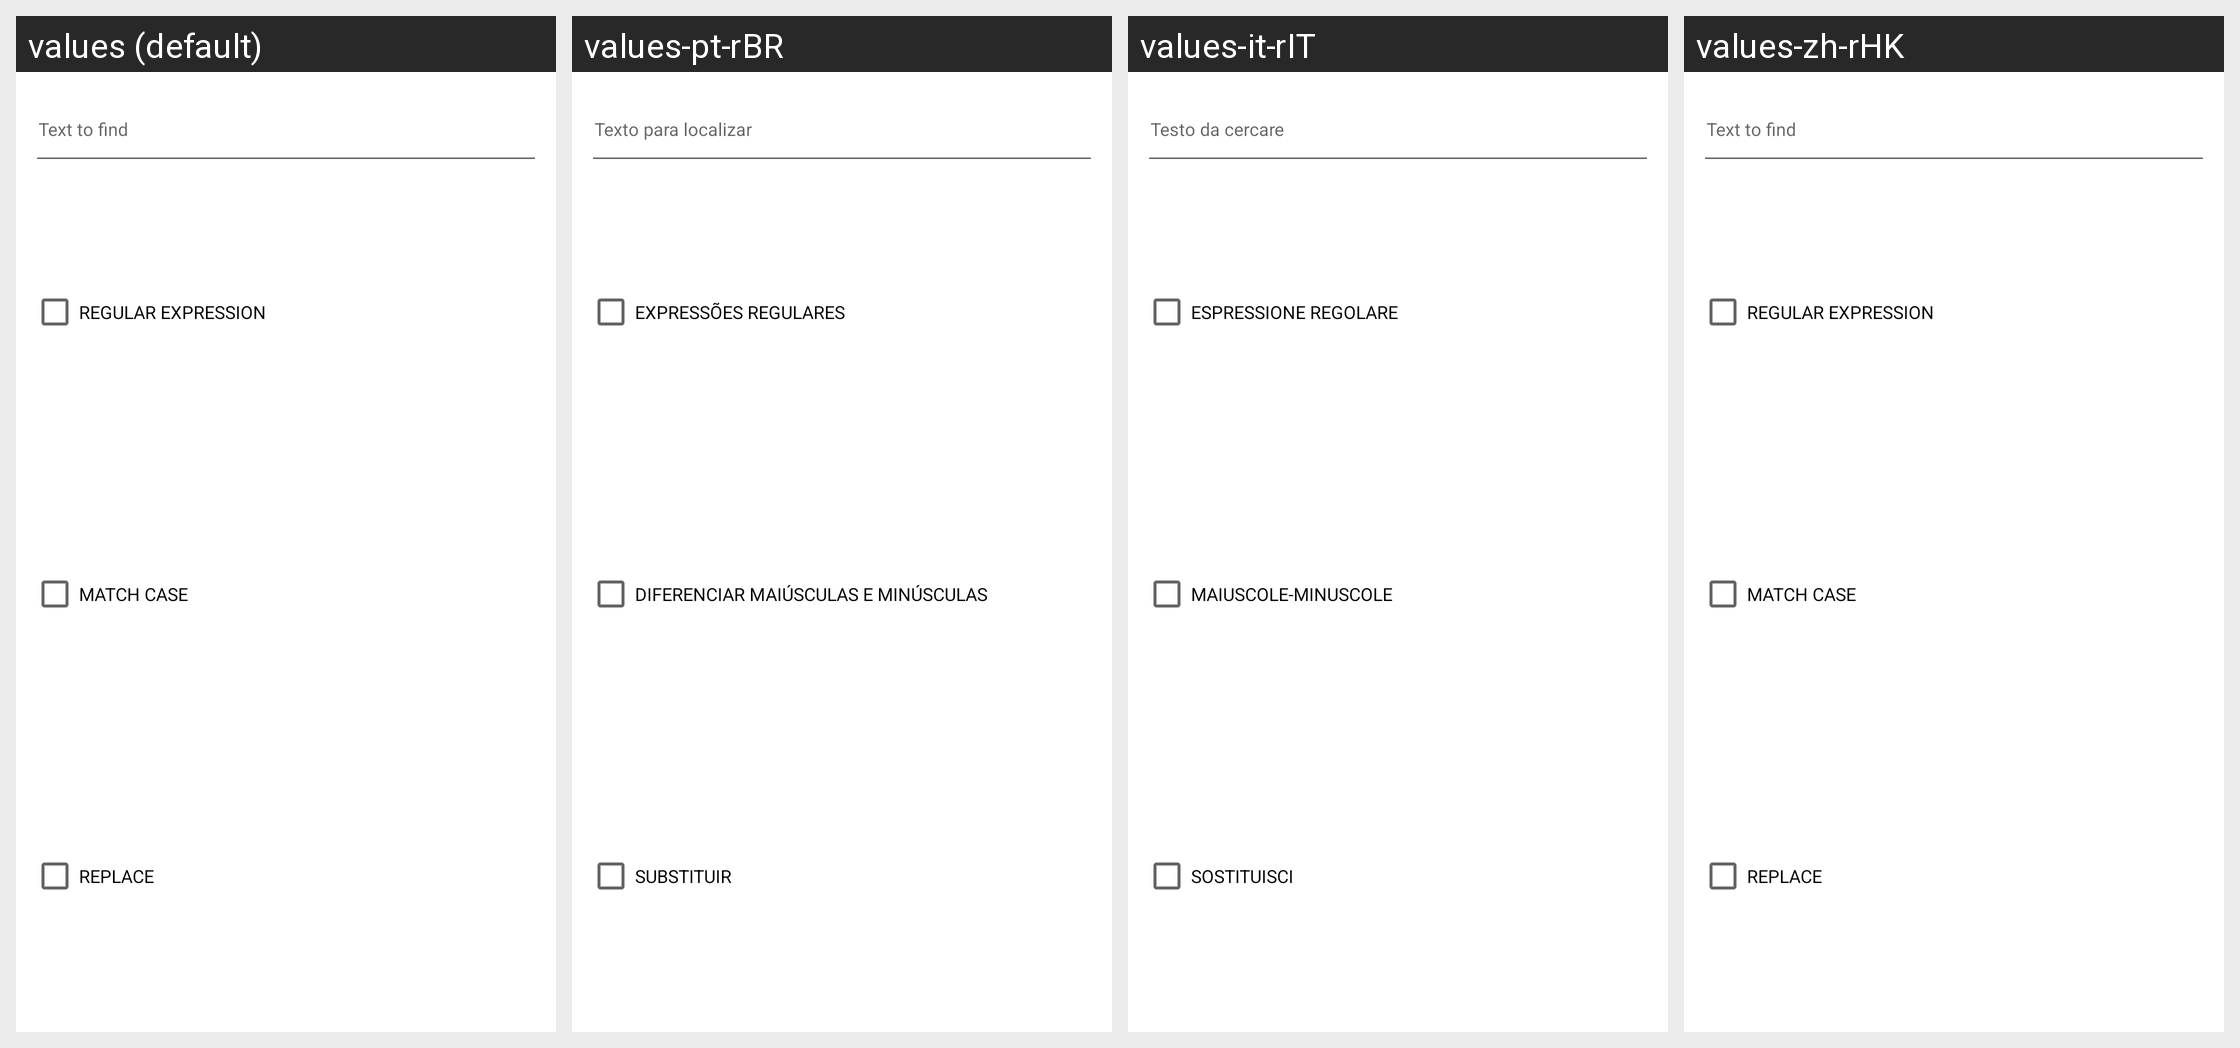

Here is an Android app screen in its default locale and in the app's own translations. Write out the translated-string differences for the strings that appear on this screen.
Android screen res/layout/dialog_fragment_find_text.xml rendered under 4 locales, left to right: values (default), values-pt-rBR, values-it-rIT, values-zh-rHK. Device: Nexus 5 (rendered at 1080×1920; each locale shown at half size, 540×960, under a caption strip naming it); theme Theme.MaterialComponents.DayNight.NoActionBar.
Other locales in the repository, not shown: values-ar-rSA, values-ca-rES, values-cs-rCZ, values-da, values-de, values-de-rDE, values-el, values-el-rGR, values-es-rES, values-es-rMX, values-fi-rFI, values-fr-rFR, values-hu-rHU, values-in-rID, values-it, values-ja-rJP, values-ko-rKR, values-ms-rMY, values-nl-rNL, values-no, values-pl-rPL, values-pt-rPT, values-ro-rRO, values-ru, values-ru-rRU, values-sk, values-sk-rSK, values-sv, values-sv-rSE, values-tr-rTR, values-uk, values-uk-rUA, values-vi-rVN, values-vls-rBE, values-zh-rCN.
Strings drawn on this screen, with the default value and each locale's value (text and hints the layout hard-codes, and strings that could not be matched under every locale, appear in the picture but are not listed):

text_to_find
  values: Text to find
  values-pt-rBR: Texto para localizar
  values-it-rIT: Testo da cercare
  values-zh-rHK: Text to find  [not translated; the default value is used]

regular_expression
  values: Regular Expression
  values-pt-rBR: Expressões regulares
  values-it-rIT: Espressione regolare
  values-zh-rHK: Regular Expression  [not translated; the default value is used]

match_case
  values: Match case
  values-pt-rBR: Diferenciar maiúsculas e minúsculas
  values-it-rIT: Maiuscole-minuscole
  values-zh-rHK: Match case  [not translated; the default value is used]

replace
  values: Replace
  values-pt-rBR: Substituir
  values-it-rIT: Sostituisci
  values-zh-rHK: Replace  [not translated; the default value is used]
